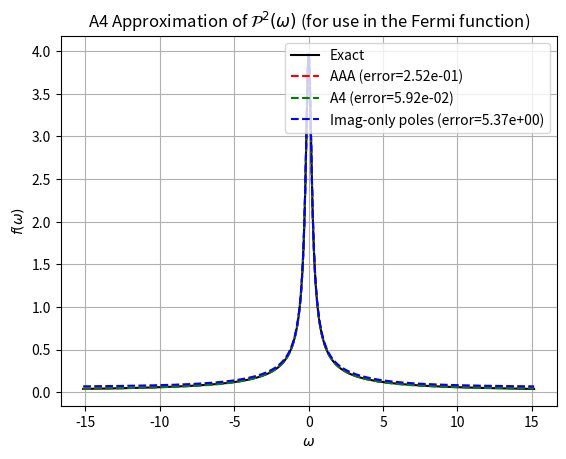

Write the Python code that produced this figure.
__title__ = 'A4Decomposition'
__author__ = 'A. C. Hunt'
__maintainer__ = 'A. C. Hunt'

import numpy as np
import matplotlib.pyplot as plt
import os
from scipy.interpolate import AAA

class A4Decomposition():
    """
    A class to calc the A4 rational decomposition of thermal quantum statistics
    for more effective management of Matsubara decay terms.

    The radius of gyration, :math:`\\mathcal{R}^2(\\omega)`, is defined as:

    .. math::

        \\mathcal{R}^2(\\omega) = \\frac{\\hbar}{2\\omega} \\left[
        \\coth \\left( \\frac{\\beta \\hbar \\omega}{2} \\right) -
        \\frac{2}{\\beta \\hbar \\omega} \\right]

    Its analogue for the Fermi function is:

    .. math::

        \\mathcal{F}(\\omega) =  \\frac{\\hbar}{2\\omega}
        \\tanh \\left( \\frac{\\beta \\hbar \\omega}{2} \\right) 

    This class decomposes the two functions in form F_x(\\omega)
    .. math::

        F_x(\\omega) = k_0 + \\sum_{n=1}^K \\frac{k_n}{\\omega^2 + \\eta_n^2}

    where :math:`k_n` and :math:`\\eta_n` are the A4 coefficients.

    """
    def __init__(self,beta,hbar,K=4,w_max=None,N_support=10000,fit_mode='uniform',distribution='Bose'):
        """
        Initialize an A4 spectral decomposition.

        Parameters
        ----------
        beta : float
            Inverse temperature :math:`\\beta = 1/(k_B T)`.
        hbar : float
            Reduced Planck constant in the chosen unit system.
        K : int, optional
            Number of exponentials retained in the A4 decomposition.
            Defaults to 4.
        w_max : float, optional
            Maximum frequency used to construct the support grid.
            Defaults to 200/(beta hbar) [such that beta hbar w_max/2 = 100]
        N_support : int, optional
            Number of support points used in the rational approximation.
            Defaults to 10000.
        fit_mode : {'uniform', 'log', 'arctanh', 'quadrature'}, optional
            Strategy used to generate the frequency support grid.
            Defaults to 'uniform'.

        Notes
        -----
        The support grid and decomposition coefficients are generated
        lazily when first accessed.
        """
        # inputs
        self.beta=beta
        self.hbar=hbar
        self.K=K
        # fitting parameters
        self.w_max = 200/(beta*hbar) if w_max == None else w_max
        self.fit_mode=fit_mode
        self.N_support=N_support
        # distribution parameters (Bose/Fermi)
        self.distribution=distribution
        # type of rational decomposition method to use
        self.rational_decomposition_type = ['AAA'][0]

    @property
    def support(self):
        """
        Frequency support grid used for the AAA decomposition.

        The support is generated lazily on first access according to
        the initialized parameters

        Returns
        -------
        support : ndarray
            One-dimensional array of frequency support points.
        """
 
        if not hasattr(self, "_support"):
            print("computing support")
            if self.fit_mode=='log': # logarithmic spacing including zero
                eps=1e-5
                x_pos = np.logspace(np.log10(eps), np.log10(self.w_max), self.N_support // 2)
                self._support = np.concatenate((-x_pos[::-1], [0.0], x_pos))

            elif self.fit_mode=='quadrature': # use the points from the quadrature of J(w)
                self.gamma=float(input('This support choice assumes a Debye bath.\nInput the cuttoff gamma in appropriate units:'))
                x_j = np.arange(1, self.N_support + 1)/((self.N_support + 1)*(self.gamma**2))  
                w_j = np.sort(np.sqrt(1/x_j - self.gamma**2))  # abscissas
                self._support = np.concatenate((-w_j[::-1], [0.0], w_j))  # support points

            elif self.fit_mode == 'uniform': # uniform spacing including zero
                self._support = np.linspace(-self.w_max,self.w_max,self.N_support,dtype=np.complex128)

            elif self.fit_mode == 'arctanh': #NOTE - need to choose w_max carefully here
                eps=1e-5
                range = np.linspace(-1+eps, 1-eps, self.N_support)
                x = np.arctanh(range) * self.w_max
                self._support = x[1:-1]
            else:
                raise ValueError('Invalid mode for generating support points. Use "log", "quadrature", "arctanh" or "uniform".')
        return self._support

    @property 
    def Rg(self):
        """
        Radius of gyration evaluated on the frequency support grid.

        The radius of gyration is generated lazily on first access according to
        the initialized parameters.

        Returns
        -------
        Rg : ndarray
            Ring-polymer radius of gyration evaluated at the support points.
        """

        if not hasattr(self, "_Rg"):
            print("computing Radius of Gyration")
            support=self.support # generate support if needed
            self._Rg=np.zeros_like(support)
            for i, wi in enumerate(support):
                if wi!=0:
                    self._Rg[i] = (self.hbar/(2*wi))*(1/np.tanh(self.beta*self.hbar*wi/2) - 2/(self.beta*self.hbar*wi))
                else: # treat the 0 divergence nicely
                    self._Rg[i] = (self.beta*self.hbar**2)/12
        return self._Rg

    @property 
    def Fg(self):
        """
        Fermi pole function evaluated on the frequency support grid.

        This is generated lazily on first access according to
        the initialized parameters.

        Returns
        -------
        Fg : ndarray
            Fermi pole function evaluated at the support points.
        """

        if not hasattr(self, "_Fp"):
            print("computing Fermi pole function")
            support=self.support # generate support if needed
            self._Fp=np.zeros_like(support)
            for i, wi in enumerate(support): 
                if wi!=0:
                    self._Fp[i] = (self.hbar/(2*wi))*(np.tanh(self.beta*self.hbar*wi/2))
                else: # treat the 0 divergence nicely
                    self._Fp[i] = (self.beta*self.hbar**2)/4
        return self._Fp
    
    def rational_decomp(self, support, Function, tolerance):
        
        if self.rational_decomposition_type == 'AAA':
            return AAA(support, Function, rtol=tolerance)
        else:
            raise ValueError('Invalid mode for generating support points. Use "log", "quadrature", "arctanh" or "uniform".')

    def compute(self, max_accuracy=False, doplot=False):
        """
        A4 decomposition of the Radius of Gyration/ Fermi pole function.
        Adds the results to the class object

        Parameters
        ----------
        outpath : str
            File path for saved outputs
        extension : str
            File extension for saved outputs
        max_accuracy : bool
            If True, return as many poles as needed for maximum accuracy in the AAA fit
        doplot : bool
            If True, show plots of the original function and AAA approximants
        
        Returns
        -------
        eta_n : ndarray
            Poles of the A4 approximant. Padded with a nan at eta_0 (as this term is the k_0 constant term in expansion)
        k_n : ndarray
            Residues of the A4 approximant, with k_0 being the constant term in the expansion
        """
        if not hasattr(self, "_A4Complete"):
            print('computing A4 decomposition')
            # Load in fitting data
            if self.distribution=='Bose':
                Fx = self.Rg + 0j        
            elif self.distribution=='Fermi':
                Fx = self.Fg + 0j    
            else:
               raise ValueError( f"Unknown distribution '{self.distribution}'. "
                                "Expected 'Bose' or 'Fermi'.")
                                            
            support = self.support+ 0j    

            # Binary search for tolerance if K poles desired (assumes smaller tolerance => more pols)
            if max_accuracy:
                tol = 1e-10
                r = self.rational_decomp(support, Fx, tol)
            else:
                max_tol = 1e0
                min_tol = 1e-31
                tol_err = 1e-15

                while True:
                    tol = (max_tol + min_tol) / 2
                    r = self.rational_decomp(support, Fx, tol)
                    pol = r.poles()
                    # select significant poles
                    pol_clean = pol[np.imag(pol) > 1e-10]
                    print(f'\rtol = {tol:.4g} -> {len(pol_clean)} poles', end='', flush=True)
                    if len(pol_clean) <= self.K:
                        max_tol = tol
                    else:
                        min_tol = tol

                    if abs(max_tol - min_tol) < tol_err:
                        r = self.rational_decomp(support, Fx, max_tol)
                        pol = r.poles()
                        pol_clean = pol[np.imag(pol) > 1e-10]
                        if len(pol_clean) != self.K:
                            print(f'\rWarning: desired K={self.K}, found {len(pol_clean)} poles')
                        break
            print('\r', end='', flush=True)
            # Compute residues and get the AAA fit
            self.pol = r.poles()
            self.res = r.residues()
            self.errvec = r.errors
            fit_AAA = r(support)

            # Project onto imaginary-only poles
            mask = np.imag(self.pol) > 1e-5
            pol_pos = self.pol[mask]
            res_pos = self.res[mask]

            # calculate the gams and ws from pairs of conjugate pure-imaginary poles
            k_n_imagonly_nogam0 = -2*np.imag(pol_pos) * np.imag(res_pos)  
            k_n_imagonly = np.array([r(1000000),*k_n_imagonly_nogam0]) # constant and residues for imaginary-only poles
            eta_n = np.imag(pol_pos)                          # new poles for imaginary-only poles

            # Calculate the basis functions
            phi = np.zeros((len(support), len(pol_pos)+1), dtype=complex)
            phi[:, 0] = 1
            for j in range(len(pol_pos)):
                phi[:, j+1] = 1 / (support**2 + eta_n[j]**2)

            # Calculate Fx for imaginary-only poles and imaginary residues
            fit_im_pols = phi @ k_n_imagonly

            # Project the error onto the basis functions 
            k_n, residuals, rank, s = np.linalg.lstsq(phi, Fx, rcond=None)    

            # Make sure k_n and eta_n are real
            self.k_n = np.real(k_n)
            self.eta_n = np.real(eta_n)
            fit_A4 = phi @ k_n

            # Compute errors (meansq error, converges to the integrated error for uniform spacing ONLY)
            error_im_pols = np.sum(np.abs(Fx - fit_im_pols)**2)
            error_AAA = np.sum(np.abs(Fx - fit_AAA)**2)
            error_A4 = np.sum(np.abs(Fx - fit_A4)**2)
            print(f'Error from original AAA approximant: {error_AAA:.2e}')
            print(f'Error from using only imaginary poles and residues: {error_im_pols:.2e}')
            print(f'Error from A4: {error_A4:.2e}')

            if doplot: # Plot results
                plt.figure()
                plt.plot(support.real, Fx.real , 'k-', label='Exact')
                plt.plot(support.real, fit_AAA.real, 'r--', label=f'AAA (error={error_AAA:.2e})')
                plt.plot(support.real, fit_A4.real, 'g--', label=f'A4 (error={error_A4:.2e})')
                plt.plot(support.real, fit_im_pols.real, 'b--', label=f'Imag-only poles (error={error_im_pols:.2e})')
                plt.xlabel(r'$\omega$')
                labels={'Bose':r'\mathcal{R}^2(\omega)','Fermi':r'\mathcal{P}^2(\omega)'}
                plt.ylabel(r'$f(\omega)$')
                plt.title(rf'A4 Approximation of ${labels[self.distribution]}$ (for use in the {self.distribution} function)')
                plt.legend()
                plt.grid(True)
                # plt.savefig('plot.pdf')
                plt.show()

        self._A4Complete=True
        return np.array([np.nan,*self.eta_n]),self.k_n

    def printparams(self):
        ''' builds string of parameters used in the decomposition'''
        self._PARAMETERS = ("beta","hbar","K","w_max","N_support","fit_mode","gamma")
        return  "\n".join(f"{name} = {getattr(self, name)}" for name in self._PARAMETERS if hasattr(self, name))


    def writetofile(self,outpath='.',extension='.txt'):
        ''' Writes the A4 and AAA decomposition, along with all parameters used to a file'''
        # Run the A4 if needed
        self.compute()
        # Save results, making directory if needed
        os.makedirs(outpath, exist_ok=True)
        AAAdata = np.column_stack((np.real(self.pol),np.imag(self.pol),np.real(self.res),np.imag(self.res),))
        AAAheader=f"AAA decomposition of Radius of Gyration.\n\n{self.printparams()}\n\n{'pol_real':<22}{'pol_imag':<22}{'res_real':<22}{'res_imag':<22}"
        np.savetxt(os.path.join(outpath, f'AAA_poles_residues{extension}'),AAAdata,header=AAAheader, fmt="%22.16e %22.16e %22.16e %22.16e")
        A4data = np.column_stack((np.array([np.nan,*self.eta_n]),self.k_n))
        A4header=f"A4 decomposition of Radius of Gyration.\n\n{self.printparams()}\nNote that the eta_n=nan corresponds to the constant term in the expansion\n\n{'eta_n':<22}{'k_n':<22}"
        np.savetxt(os.path.join(outpath, f'A4_decomposition{extension}'),A4data,header=A4header, fmt="%22.16e %22.16e")
        print(f'Files saved successfully in {outpath}')

    

if __name__=='__main__':

    A4decomp=A4Decomposition(beta=11,hbar=1.2,K=3,distribution='Fermi')
    # A4decomp=A4Decomposition(beta=200,hbar=1,K=10,distribution='Fermi')
    # A4decomp=A4Decomposition(beta=200,hbar=1,K=10,distribution='Bose')
    A4decomp.compute(doplot=True)
    # A4decomp.writetofile(outpath='data')
